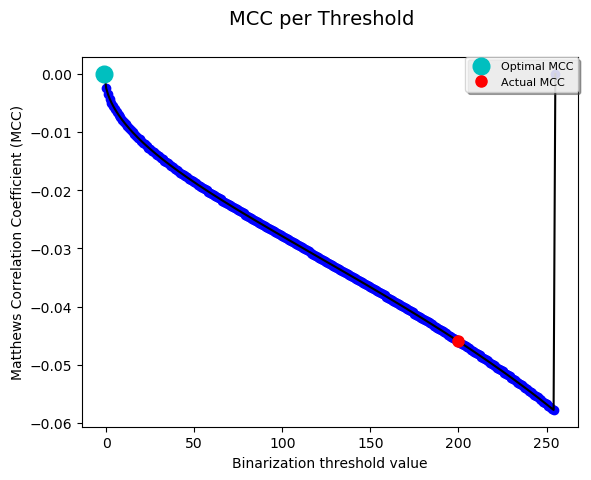

The table this chart was drawn from, first rows:
Threshold| NMM| MCC| BWL1| TP| TN| FP| FN| BNS| SNS| PNS| N| TPR| FPR
-1| -1| 0.0| 0.002885| 0| 303835| 0| 879| 2486| 0| 0| 304714| 0.0| 0.0
0| -1| -0.002468| 0.004985| 0| 303195| 640| 879| 2486| 0| 0| 304714| 0.0| 0.002106
1| -1| -0.003493| 0.007085| 0| 302555| 1280| 879| 2486| 0| 0| 304714| 0.0| 0.004213
2| -1| -0.004283| 0.009186| 0| 301915| 1920| 879| 2486| 0| 0| 304714| 0.0| 0.006319
3| -1| -0.004951| 0.01129| 0| 301275| 2560| 879| 2486| 0| 0| 304714| 0.0| 0.008426
4| -1| -0.005541| 0.01339| 0| 300635| 3200| 879| 2486| 0| 0| 304714| 0.0| 0.01053
5| -1| -0.006076| 0.01549| 0| 299995| 3840| 879| 2486| 0| 0| 304714| 0.0| 0.01264
6| -1| -0.00657| 0.01759| 0| 299355| 4480| 879| 2486| 0| 0| 304714| 0.0| 0.01474
7| -1| -0.007031| 0.01969| 0| 298715| 5120| 879| 2486| 0| 0| 304714| 0.0| 0.01685
8| -1| -0.007466| 0.02179| 0| 298075| 5760| 879| 2486| 0| 0| 304714| 0.0| 0.01896
9| -1| -0.007878| 0.02389| 0| 297435| 6400| 879| 2486| 0| 0| 304714| 0.0| 0.02106
10| -1| -0.008272| 0.02599| 0| 296795| 7040| 879| 2486| 0| 0| 304714| 0.0| 0.02317
11| -1| -0.008649| 0.02809| 0| 296155| 7680| 879| 2486| 0| 0| 304714| 0.0| 0.02528
12| -1| -0.009012| 0.03019| 0| 295515| 8320| 879| 2486| 0| 0| 304714| 0.0| 0.02738
13| -1| -0.009362| 0.03229| 0| 294875| 8960| 879| 2486| 0| 0| 304714| 0.0| 0.02949
14| -1| -0.009701| 0.03439| 0| 294235| 9600| 879| 2486| 0| 0| 304714| 0.0| 0.0316
15| -1| -0.01003| 0.03649| 0| 293595| 10240| 879| 2486| 0| 0| 304714| 0.0| 0.0337
16| -1| -0.01035| 0.03859| 0| 292955| 10880| 879| 2486| 0| 0| 304714| 0.0| 0.03581
17| -1| -0.01066| 0.04069| 0| 292315| 11520| 879| 2486| 0| 0| 304714| 0.0| 0.03792
18| -1| -0.01097| 0.04279| 0| 291675| 12160| 879| 2486| 0| 0| 304714| 0.0| 0.04002
19| -1| -0.01126| 0.04489| 0| 291035| 12800| 879| 2486| 0| 0| 304714| 0.0| 0.04213
20| -1| -0.01155| 0.04699| 0| 290395| 13440| 879| 2486| 0| 0| 304714| 0.0| 0.04423
21| -1| -0.01184| 0.04909| 0| 289755| 14080| 879| 2486| 0| 0| 304714| 0.0| 0.04634
22| -1| -0.01212| 0.05119| 0| 289115| 14720| 879| 2486| 0| 0| 304714| 0.0| 0.04845
23| -1| -0.01239| 0.05329| 0| 288475| 15360| 879| 2486| 0| 0| 304714| 0.0| 0.05055
24| -1| -0.01266| 0.05539| 0| 287835| 16000| 879| 2486| 0| 0| 304714| 0.0| 0.05266
25| -1| -0.01293| 0.05749| 0| 287195| 16640| 879| 2486| 0| 0| 304714| 0.0| 0.05477
26| -1| -0.01319| 0.05959| 0| 286555| 17280| 879| 2486| 0| 0| 304714| 0.0| 0.05687
27| -1| -0.01344| 0.06169| 0| 285915| 17920| 879| 2486| 0| 0| 304714| 0.0| 0.05898
28| -1| -0.0137| 0.06379| 0| 285275| 18560| 879| 2486| 0| 0| 304714| 0.0| 0.06109
29| -1| -0.01395| 0.06589| 0| 284635| 19200| 879| 2486| 0| 0| 304714| 0.0| 0.06319
30| -1| -0.01419| 0.06799| 0| 283995| 19840| 879| 2486| 0| 0| 304714| 0.0| 0.0653
31| -1| -0.01444| 0.0701| 0| 283355| 20480| 879| 2486| 0| 0| 304714| 0.0| 0.06741
32| -1| -0.01468| 0.0722| 0| 282715| 21120| 879| 2486| 0| 0| 304714| 0.0| 0.06951
33| -1| -0.01492| 0.0743| 0| 282075| 21760| 879| 2486| 0| 0| 304714| 0.0| 0.07162
34| -1| -0.01515| 0.0764| 0| 281435| 22400| 879| 2486| 0| 0| 304714| 0.0| 0.07372
35| -1| -0.01538| 0.0785| 0| 280795| 23040| 879| 2486| 0| 0| 304714| 0.0| 0.07583
36| -1| -0.01561| 0.0806| 0| 280155| 23680| 879| 2486| 0| 0| 304714| 0.0| 0.07794
37| -1| -0.01584| 0.0827| 0| 279515| 24320| 879| 2486| 0| 0| 304714| 0.0| 0.08004
38| -1| -0.01607| 0.0848| 0| 278875| 24960| 879| 2486| 0| 0| 304714| 0.0| 0.08215
39| -1| -0.01629| 0.0869| 0| 278235| 25600| 879| 2486| 0| 0| 304714| 0.0| 0.08426
40| -1| -0.01651| 0.089| 0| 277595| 26240| 879| 2486| 0| 0| 304714| 0.0| 0.08636
41| -1| -0.01673| 0.0911| 0| 276955| 26880| 879| 2486| 0| 0| 304714| 0.0| 0.08847
42| -1| -0.01695| 0.0932| 0| 276315| 27520| 879| 2486| 0| 0| 304714| 0.0| 0.09058
43| -1| -0.01716| 0.0953| 0| 275675| 28160| 879| 2486| 0| 0| 304714| 0.0| 0.09268
44| -1| -0.01738| 0.0974| 0| 275035| 28800| 879| 2486| 0| 0| 304714| 0.0| 0.09479
45| -1| -0.01759| 0.0995| 0| 274395| 29440| 879| 2486| 0| 0| 304714| 0.0| 0.09689
46| -1| -0.0178| 0.1016| 0| 273755| 30080| 879| 2486| 0| 0| 304714| 0.0| 0.099
47| -1| -0.01801| 0.1037| 0| 273115| 30720| 879| 2486| 0| 0| 304714| 0.0| 0.1011
48| -1| -0.01822| 0.1058| 0| 272475| 31360| 879| 2486| 0| 0| 304714| 0.0| 0.1032
49| -1| -0.01842| 0.1079| 0| 271835| 32000| 879| 2486| 0| 0| 304714| 0.0| 0.1053
50| -1| -0.01863| 0.11| 0| 271195| 32640| 879| 2486| 0| 0| 304714| 0.0| 0.1074
51| -1| -0.01883| 0.1121| 0| 270555| 33280| 879| 2486| 0| 0| 304714| 0.0| 0.1095
52| -1| -0.01904| 0.1142| 0| 269915| 33920| 879| 2486| 0| 0| 304714| 0.0| 0.1116
53| -1| -0.01924| 0.1163| 0| 269275| 34560| 879| 2486| 0| 0| 304714| 0.0| 0.1137
54| -1| -0.01944| 0.1184| 0| 268635| 35200| 879| 2486| 0| 0| 304714| 0.0| 0.1159
55| -1| -0.01964| 0.1205| 0| 267995| 35840| 879| 2486| 0| 0| 304714| 0.0| 0.118
56| -1| -0.01984| 0.1226| 0| 267355| 36480| 879| 2486| 0| 0| 304714| 0.0| 0.1201
57| -1| -0.02003| 0.1247| 0| 266715| 37120| 879| 2486| 0| 0| 304714| 0.0| 0.1222
58| -1| -0.02023| 0.1268| 0| 266075| 37760| 879| 2486| 0| 0| 304714| 0.0| 0.1243
... 197 more rows
